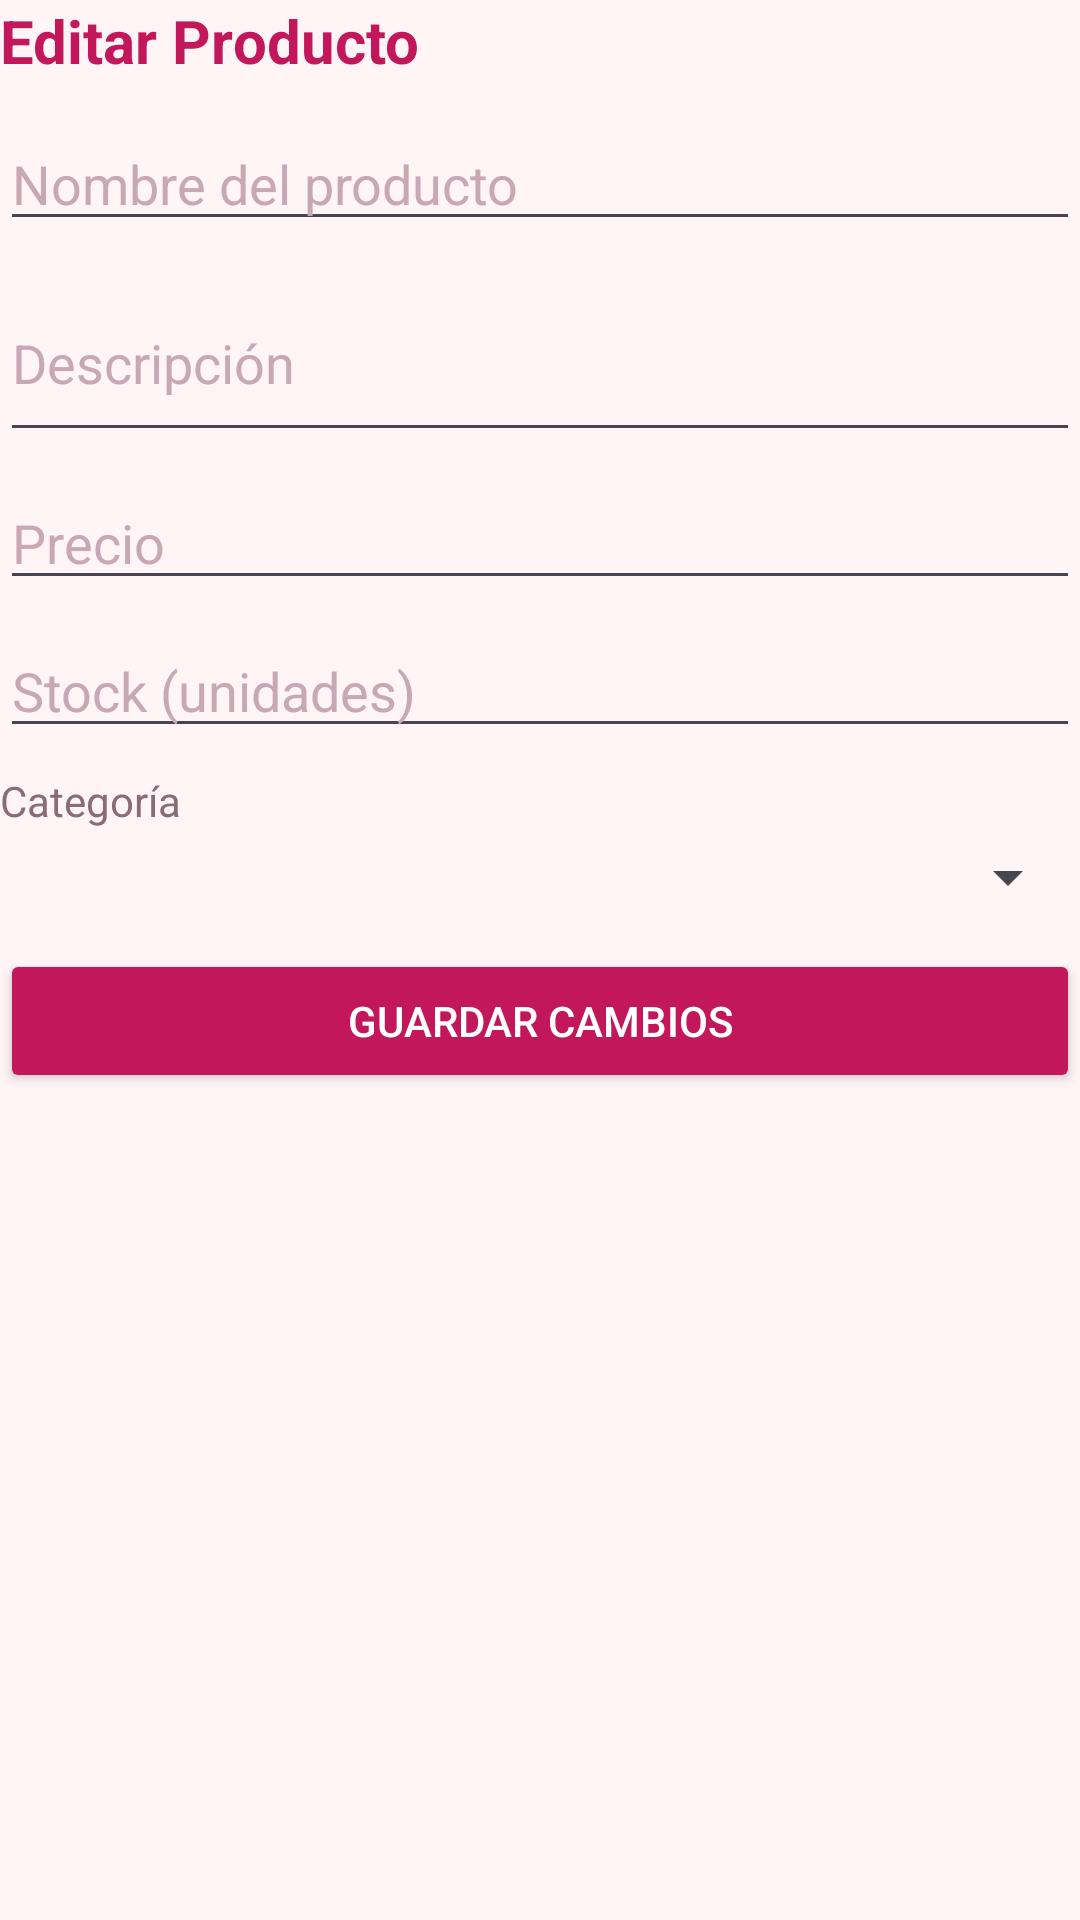

Produce the Android XML layout that renders to this screen, including the resource entries it uses.
<!-- AndroidManifest.xml: application theme Theme.FerreteriaButiti -->
<!-- res/layout/activity_actualizar_producto.xml -->
<?xml version="1.0" encoding="utf-8"?>
<androidx.constraintlayout.widget.ConstraintLayout xmlns:android="http://schemas.android.com/apk/res/android"
    xmlns:app="http://schemas.android.com/apk/res-auto"
    xmlns:tools="http://schemas.android.com/tools"
    android:id="@+id/rootActualizarProducto"
    android:layout_width="match_parent"
    android:layout_height="match_parent"
    android:background="@color/fondo_app" tools:context=".view.ActualizarProductoActivity">

    <TextView
        android:id="@+id/tvTituloActualizar"
        android:layout_width="wrap_content"
        android:layout_height="wrap_content"
        android:text="@string/titulo_actualizar_producto"
        android:textColor="@color/primario"
        android:textSize="20sp"
        android:textStyle="bold"
        app:layout_constraintTop_toTopOf="parent"
        app:layout_constraintStart_toStartOf="parent" />

    <EditText
        android:id="@+id/etNombreActualizar"
        android:layout_width="0dp"
        android:layout_height="wrap_content"
        android:layout_marginTop="@dimen/margen_estandar"
        android:hint="@string/hint_nombre_producto"
        android:textColor="@color/texto_principal"
        android:textColorHint="@color/texto_hint"
        app:layout_constraintTop_toBottomOf="@id/tvTituloActualizar"
        app:layout_constraintStart_toStartOf="parent"
        app:layout_constraintEnd_toEndOf="parent" />

    <EditText
        android:id="@+id/etDescripcionActualizar"
        android:layout_width="0dp"
        android:layout_height="wrap_content"
        android:layout_marginTop="@dimen/margen_pequeno"
        android:hint="@string/hint_descripcion_producto"
        android:inputType="textMultiLine"
        android:minLines="2"
        android:textColor="@color/texto_principal"
        android:textColorHint="@color/texto_hint"
        app:layout_constraintTop_toBottomOf="@id/etNombreActualizar"
        app:layout_constraintStart_toStartOf="parent"
        app:layout_constraintEnd_toEndOf="parent" />

    <EditText
        android:id="@+id/etPrecioActualizar"
        android:layout_width="0dp"
        android:layout_height="wrap_content"
        android:layout_marginTop="@dimen/margen_pequeno"
        android:hint="@string/hint_precio_producto"
        android:inputType="numberDecimal"
        android:textColor="@color/texto_principal"
        android:textColorHint="@color/texto_hint"
        app:layout_constraintTop_toBottomOf="@id/etDescripcionActualizar"
        app:layout_constraintStart_toStartOf="parent"
        app:layout_constraintEnd_toEndOf="parent" />

    <EditText
        android:id="@+id/etStockActualizar"
        android:layout_width="0dp"
        android:layout_height="wrap_content"
        android:layout_marginTop="@dimen/margen_pequeno"
        android:hint="@string/hint_stock_producto"
        android:inputType="number"
        android:textColor="@color/texto_principal"
        android:textColorHint="@color/texto_hint"
        app:layout_constraintTop_toBottomOf="@id/etPrecioActualizar"
        app:layout_constraintStart_toStartOf="parent"
        app:layout_constraintEnd_toEndOf="parent" />

    <TextView
        android:id="@+id/tvLabelCategoriaActualizar"
        android:layout_width="wrap_content"
        android:layout_height="wrap_content"
        android:layout_marginTop="@dimen/margen_pequeno"
        android:text="@string/label_categoria"
        android:textColor="@color/texto_secundario"
        app:layout_constraintTop_toBottomOf="@id/etStockActualizar"
        app:layout_constraintStart_toStartOf="parent" />

    <Spinner
        android:id="@+id/spinnerCategoriaActualizar"
        android:layout_width="0dp"
        android:layout_height="wrap_content"
        android:layout_marginTop="4dp"
        app:layout_constraintTop_toBottomOf="@id/tvLabelCategoriaActualizar"
        app:layout_constraintStart_toStartOf="parent"
        app:layout_constraintEnd_toEndOf="parent" />

    <Button
        android:id="@+id/btnActualizarProducto"
        android:layout_width="0dp"
        android:layout_height="wrap_content"
        android:layout_marginTop="@dimen/margen_estandar"
        android:text="@string/boton_actualizar_producto"
        android:backgroundTint="@color/primario"
        android:textColor="@color/blanco"
        app:layout_constraintTop_toBottomOf="@id/spinnerCategoriaActualizar"
        app:layout_constraintStart_toStartOf="parent"
        app:layout_constraintEnd_toEndOf="parent" />

    <ProgressBar
        android:id="@+id/progressActualizar"
        android:layout_width="wrap_content"
        android:layout_height="wrap_content"
        android:visibility="gone"
        app:layout_constraintTop_toTopOf="parent"
        app:layout_constraintBottom_toBottomOf="parent"
        app:layout_constraintStart_toStartOf="parent"
        app:layout_constraintEnd_toEndOf="parent" />

</androidx.constraintlayout.widget.ConstraintLayout>
<!-- resources referenced by this layout -->
<resources>
  <color name="blanco">#FFFFFF</color>
  <color name="fondo_app">#FFF5F7</color>
  <color name="primario">#C2185B</color>
  <color name="texto_hint">#C9A8B5</color>
  <color name="texto_principal">#3B2534</color>
  <color name="texto_secundario">#8A6B78</color>
  <dimen name="margen_estandar">12dp</dimen>
  <dimen name="margen_pequeno">8dp</dimen>
  <string name="boton_actualizar_producto">Guardar Cambios</string>
  <string name="hint_descripcion_producto">Descripción</string>
  <string name="hint_nombre_producto">Nombre del producto</string>
  <string name="hint_precio_producto">Precio</string>
  <string name="hint_stock_producto">Stock (unidades)</string>
  <string name="label_categoria">Categoría</string>
  <string name="titulo_actualizar_producto">Editar Producto</string>
  <style name="Theme.FerreteriaButiti" parent="Base.Theme.FerreteriaButiti" />
  <style name="Base.Theme.FerreteriaButiti" parent="Theme.Material3.DayNight.NoActionBar">
          
          
      </style>
</resources>
